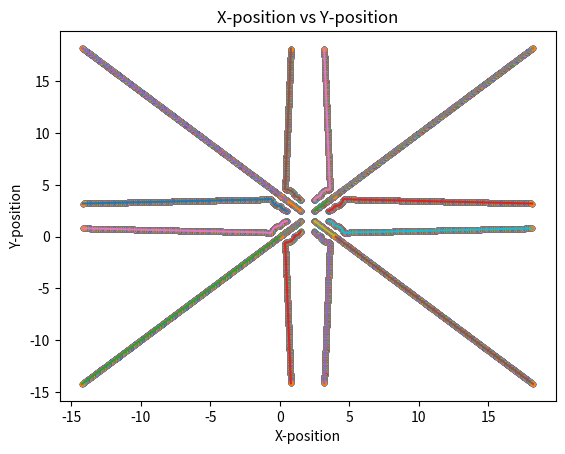

This chart was generated by the following Python code:
"""
Created on Thu Oct 20 16:58:17 2022

[redacted]
"""

import numpy as np
import matplotlib.pyplot as plt
from math import sqrt
from numpy import arange 
import copy

eps = 1
alpha = 1
m = 1

def f(r,t): 
    x = r[0]
    y = r[1] 
    fx = x*24*eps*((-1*alpha**6/(x**2+y**2)**7) + 2*(alpha**12/(x**2+y**2)**13)) / (m)
    fy = y*24*eps*((-1*alpha**6/(x**2+y**2)**7) + 2*(alpha**12/(x**2+y**2)**13)) / (m)
    return np.array([fx,fy] ,float) 

def Energy(r):
    return

dt = 0.01
time = np.arange(0,1000*dt,dt)



N = 16
Lx = 4
Ly = 4
dx = Lx/sqrt(N)
dy = Ly/sqrt(N)
x_grid = arange(dx/2, Lx, dx)
y_grid = arange(dy/2, Ly, dy)
xx_grid, yy_grid = np.meshgrid(x_grid, y_grid)
x_initial = xx_grid.flatten()
y_initial = yy_grid.flatten()


x_pos = np.array(x_initial, float)
y_pos = np.array(y_initial, float)

plt.plot(x_initial, y_initial, '.')

def Nparticles(x_pos,y_pos,t):
    acceleration_x = x_pos*0
    acceleration_y = y_pos*0
    for i in range(len(x_initial)):
        for j in range(len(x_initial)):
            if i != j:
                force = f([x_pos[i]-x_pos[j],y_pos[i]-y_pos[j]],t)
                acceleration_x[i] += force[0]
                acceleration_y[i] += force[1]
    return acceleration_x, acceleration_y

ax = x_initial*0
ay = y_initial*0

vx = x_initial*0
vy = y_initial*0


    
init = Nparticles(x_pos,y_pos,0)
vx = (dt/2) * init[0] 
vy = (dt/2) * init[1]
positions = [[x_initial, y_initial]]


for t in time:
    ax = x_initial*0
    ay = y_initial*0
    
    ax, ay = Nparticles(x_pos, y_pos,t)
    
    x_pos += dt*vx
    y_pos += dt*vy
    
    positions.append([copy.copy(x_pos),copy.copy(y_pos)])
    plt.plot(x_pos, y_pos, '.', color='blue')
    vx += dt*ax
    vy += dt*ay    
plt.show()



for i in range(len(positions)):
    plt.plot(positions[i][0], positions[i][1], '.')
plt.show()
positions = np.array(positions)

legend = []
for i in range(16):
    plt.plot(positions[:,0][:,i], positions[:,1][:,i])
    #legend.append('Particle ' + str(i+1))
plt.xlabel('X-position')
plt.ylabel('Y-position')
plt.title('X-position vs Y-position')
#plt.legend(legend)
